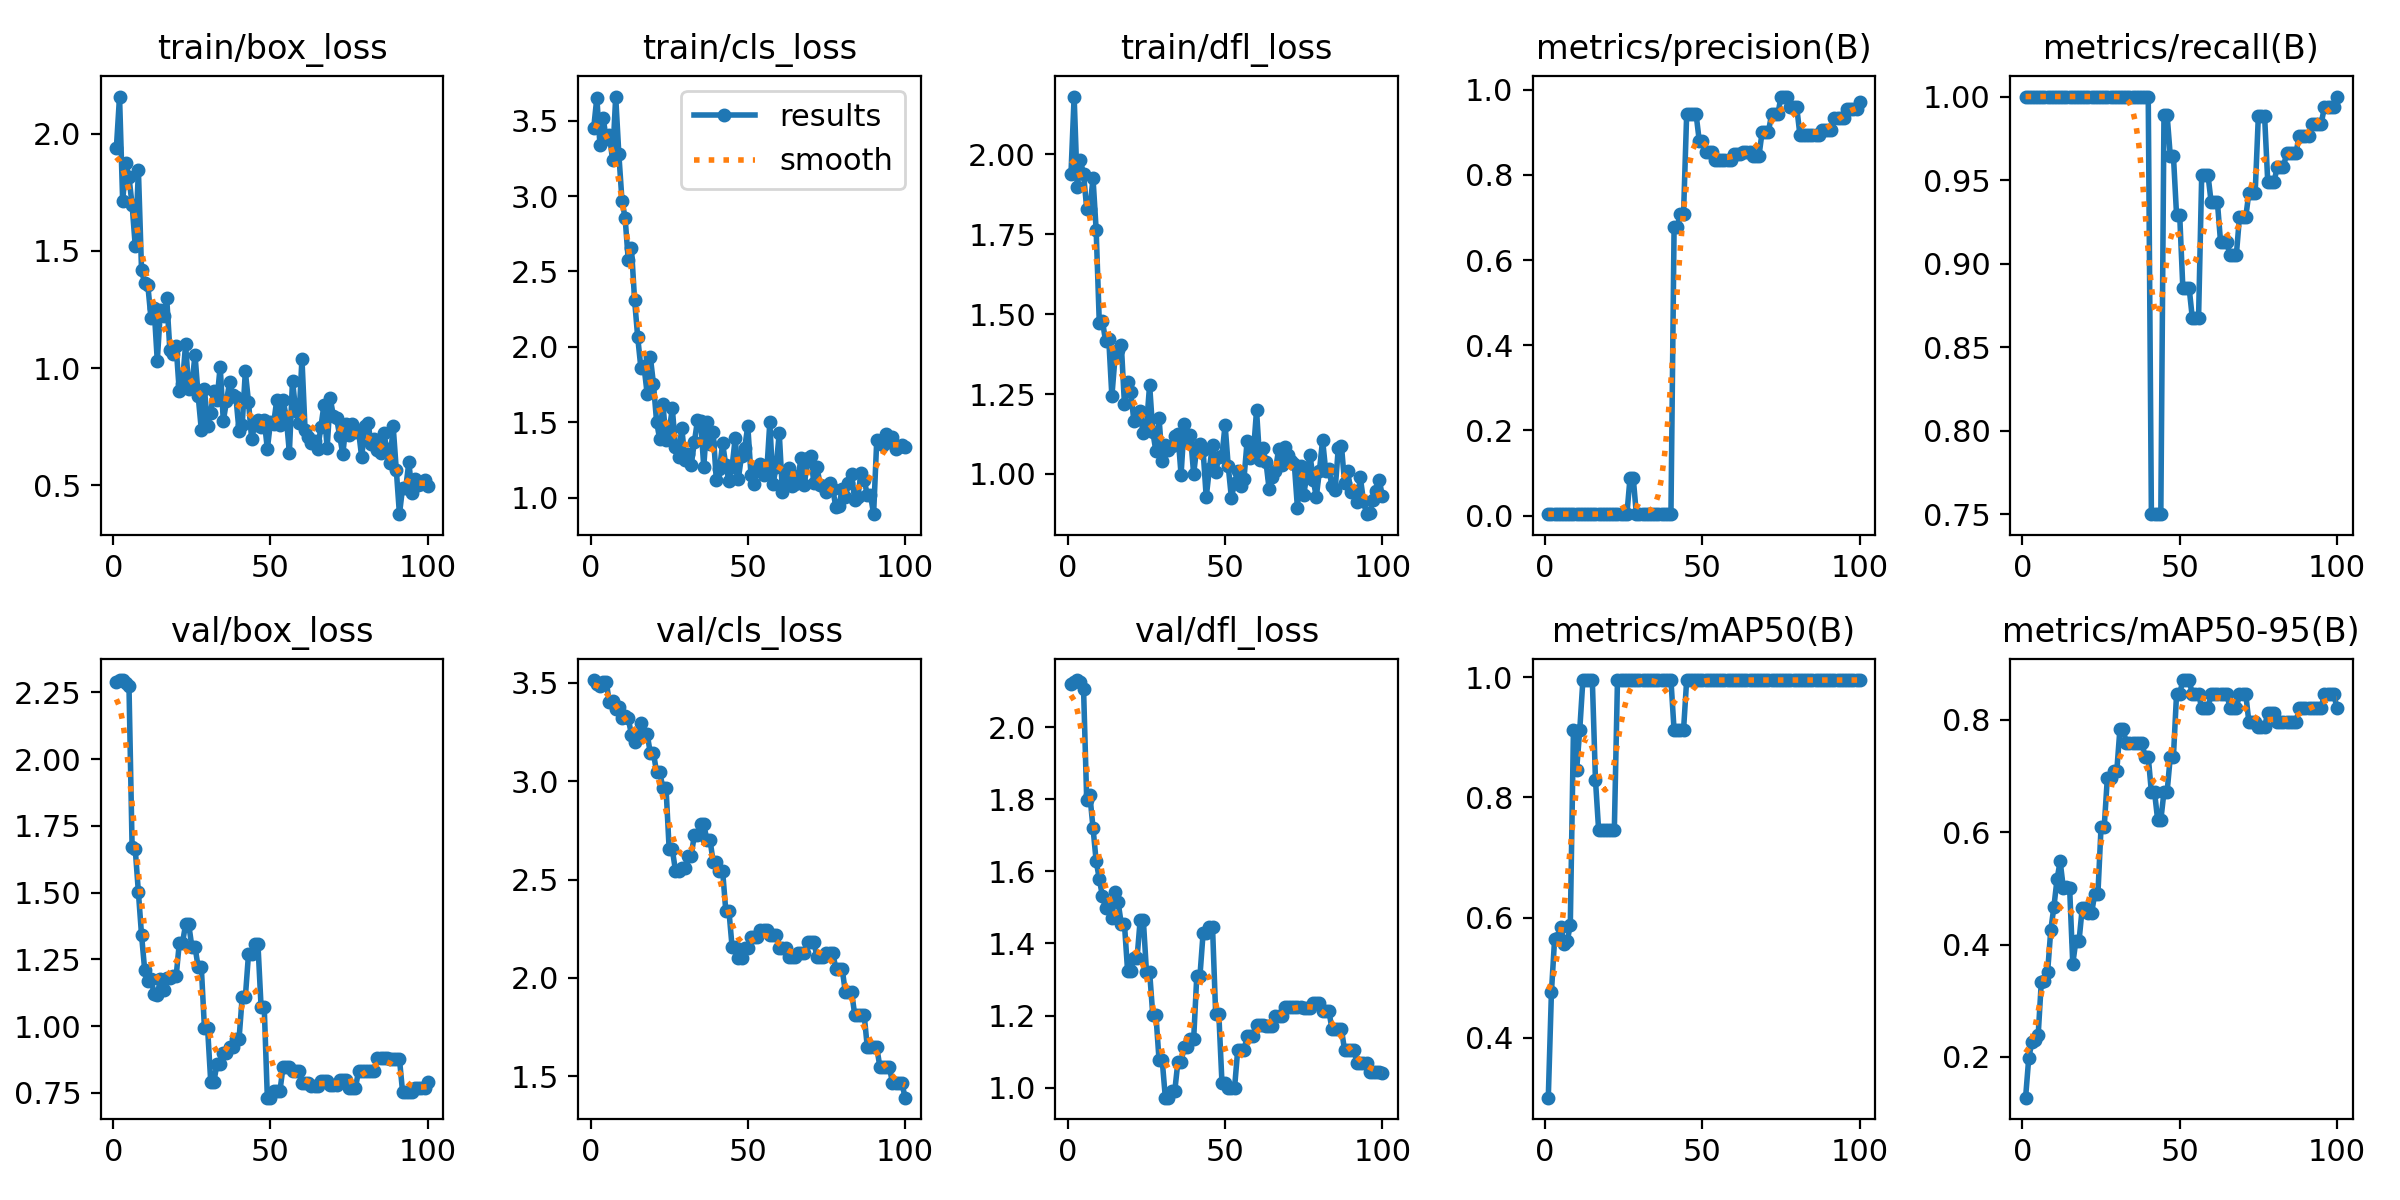

The file beside this chart, header and first rows:
epoch, train/box_loss, train/cls_loss, train/dfl_loss, metrics/precision(B), metrics/recall(B), metrics/mAP50(B), metrics/mAP50-95(B), val/box_loss, val/cls_loss, val/dfl_loss, lr/pg0, lr/pg1, lr/pg2
1, 1.94, 3.45, 1.939, 0.00361, 1, 0.3008, 0.1276, 2.291, 3.515, 2.118, 0, 0, 0
2, 2.159, 3.65, 2.181, 0.00362, 1, 0.4763, 0.1979, 2.296, 3.495, 2.125, 1.6505e-05, 1.6505e-05, 1.6505e-05
3, 1.712, 3.338, 1.897, 0.00362, 1, 0.5637, 0.2264, 2.296, 3.485, 2.13, 3.268e-05, 3.268e-05, 3.268e-05
4, 1.875, 3.517, 1.981, 0.00361, 1, 0.567, 0.231, 2.285, 3.503, 2.126, 4.8525e-05, 4.8525e-05, 4.8525e-05
5, 1.816, 3.378, 1.938, 0.00356, 1, 0.5844, 0.2388, 2.276, 3.504, 2.104, 6.4039e-05, 6.4039e-05, 6.4039e-05
6, 1.696, 3.404, 1.83, 0.00361, 1, 0.5567, 0.3335, 1.669, 3.401, 1.798, 7.9224e-05, 7.9224e-05, 7.9224e-05
7, 1.521, 3.24, 1.828, 0.00359, 1, 0.5605, 0.336, 1.662, 3.409, 1.811, 9.4079e-05, 9.4079e-05, 9.4079e-05
8, 1.844, 3.659, 1.926, 0.00358, 1, 0.5879, 0.3508, 1.501, 3.368, 1.721, 0.0001086, 0.0001086, 0.0001086
9, 1.418, 3.276, 1.765, 0.00356, 1, 0.9117, 0.4252, 1.341, 3.377, 1.628, 0.0001228, 0.0001228, 0.0001228
10, 1.362, 2.969, 1.473, 0.00356, 1, 0.845, 0.4667, 1.21, 3.32, 1.579, 0.0001367, 0.0001367, 0.0001367
11, 1.353, 2.854, 1.48, 0.00358, 1, 0.9117, 0.5163, 1.17, 3.33, 1.531, 0.0001502, 0.0001502, 0.0001502
12, 1.213, 2.573, 1.415, 0.00354, 1, 0.995, 0.548, 1.177, 3.319, 1.499, 0.0001634, 0.0001634, 0.0001634
13, 1.256, 2.659, 1.424, 0.00354, 1, 0.995, 0.5003, 1.12, 3.237, 1.509, 0.0001763, 0.0001763, 0.0001763
14, 1.032, 2.313, 1.243, 0.00351, 1, 0.995, 0.5014, 1.115, 3.197, 1.471, 0.0001888, 0.0001888, 0.0001888
15, 1.246, 2.064, 1.365, 0.00353, 1, 0.995, 0.5013, 1.178, 3.221, 1.541, 0.000201, 0.000201, 0.000201
16, 1.223, 1.863, 1.388, 0.00352, 1, 0.8292, 0.3658, 1.135, 3.298, 1.514, 0.0002129, 0.0002129, 0.0002129
17, 1.298, 1.872, 1.405, 0.00345, 1, 0.7462, 0.4067, 1.181, 3.241, 1.454, 0.0002245, 0.0002245, 0.0002245
18, 1.079, 1.69, 1.218, 0.00345, 1, 0.7462, 0.4067, 1.181, 3.241, 1.454, 0.0002357, 0.0002357, 0.0002357
19, 1.06, 1.937, 1.288, 0.00339, 1, 0.7462, 0.4645, 1.186, 3.143, 1.323, 0.0002466, 0.0002466, 0.0002466
20, 1.093, 1.756, 1.255, 0.00339, 1, 0.7462, 0.4645, 1.186, 3.143, 1.323, 0.0002571, 0.0002571, 0.0002571
21, 0.9007, 1.506, 1.166, 0.00335, 1, 0.7462, 0.456, 1.31, 3.046, 1.358, 0.0002674, 0.0002674, 0.0002674
22, 0.9344, 1.388, 1.172, 0.00335, 1, 0.7462, 0.456, 1.31, 3.046, 1.358, 0.0002773, 0.0002773, 0.0002773
23, 1.102, 1.625, 1.197, 0.00333, 1, 0.995, 0.4905, 1.381, 2.966, 1.466, 0.0002869, 0.0002869, 0.0002869
24, 0.9122, 1.385, 1.128, 0.00333, 1, 0.995, 0.4905, 1.381, 2.966, 1.466, 0.0002961, 0.0002961, 0.0002961
25, 0.9272, 1.445, 1.149, 0.00333, 1, 0.995, 0.6092, 1.297, 2.654, 1.321, 0.000305, 0.000305, 0.000305
26, 1.057, 1.593, 1.279, 0.00333, 1, 0.995, 0.6092, 1.297, 2.654, 1.321, 0.0003136, 0.0003136, 0.0003136
27, 0.8822, 1.339, 1.133, 0.0894, 1, 0.995, 0.6965, 1.221, 2.546, 1.203, 0.0003219, 0.0003219, 0.0003219
28, 0.7379, 1.27, 1.071, 0.0894, 1, 0.995, 0.6965, 1.221, 2.546, 1.203, 0.0003298, 0.0003298, 0.0003298
29, 0.912, 1.466, 1.174, 0.00335, 1, 0.995, 0.7089, 0.9921, 2.558, 1.077, 0.0003374, 0.0003374, 0.0003374
30, 0.7548, 1.254, 1.041, 0.00335, 1, 0.995, 0.7089, 0.9921, 2.558, 1.077, 0.0003446, 0.0003446, 0.0003446
31, 0.8102, 1.288, 1.09, 0.00336, 1, 0.995, 0.7834, 0.7911, 2.623, 0.9723, 0.0003516, 0.0003516, 0.0003516
32, 0.9045, 1.218, 1.075, 0.00336, 1, 0.995, 0.7834, 0.7911, 2.623, 0.9723, 0.0003582, 0.0003582, 0.0003582
33, 0.8641, 1.368, 1.087, 0.00336, 1, 0.995, 0.7587, 0.8592, 2.726, 0.9908, 0.0003644, 0.0003644, 0.0003644
34, 1.007, 1.515, 1.117, 0.00336, 1, 0.995, 0.7587, 0.8592, 2.726, 0.9908, 0.0003704, 0.0003704, 0.0003704
35, 0.7752, 1.511, 1.126, 0.00336, 1, 0.995, 0.7587, 0.8987, 2.781, 1.072, 0.000376, 0.000376, 0.000376
36, 0.8586, 1.207, 0.9974, 0.00336, 1, 0.995, 0.7587, 0.8987, 2.781, 1.072, 0.0003813, 0.0003813, 0.0003813
37, 0.9409, 1.501, 1.155, 0.00335, 1, 0.995, 0.7587, 0.922, 2.701, 1.112, 0.0003862, 0.0003862, 0.0003862
38, 0.8861, 1.356, 1.099, 0.00335, 1, 0.995, 0.7587, 0.922, 2.701, 1.112, 0.0003909, 0.0003909, 0.0003909
39, 0.8773, 1.434, 1.121, 0.00384, 1, 0.995, 0.7337, 0.9514, 2.589, 1.134, 0.0003951, 0.0003951, 0.0003951
40, 0.7316, 1.117, 0.9999, 0.00384, 1, 0.995, 0.7337, 0.9514, 2.589, 1.134, 0.0003991, 0.0003991, 0.0003991
41, 0.7575, 1.189, 1.084, 0.6772, 0.75, 0.9117, 0.6711, 1.107, 2.544, 1.309, 0.0004028, 0.0004028, 0.0004028
42, 0.986, 1.361, 1.094, 0.6772, 0.75, 0.9117, 0.6711, 1.107, 2.544, 1.309, 0.000406, 0.000406, 0.000406
43, 0.8572, 1.217, 1.074, 0.7074, 0.75, 0.9117, 0.6213, 1.268, 2.342, 1.428, 0.000409, 0.000409, 0.000409
44, 0.6987, 1.113, 0.9272, 0.7074, 0.75, 0.9117, 0.6213, 1.268, 2.342, 1.428, 0.0004117, 0.0004117, 0.0004117
45, 0.7594, 1.206, 1.015, 0.9427, 0.9889, 0.995, 0.6713, 1.309, 2.159, 1.446, 0.000414, 0.000414, 0.000414
46, 0.7779, 1.397, 1.091, 0.9427, 0.9889, 0.995, 0.6713, 1.309, 2.159, 1.446, 0.000416, 0.000416, 0.000416
47, 0.7485, 1.127, 1.006, 0.9423, 0.9647, 0.995, 0.7335, 1.073, 2.104, 1.205, 0.0004176, 0.0004176, 0.0004176
48, 0.7795, 1.277, 1.052, 0.9423, 0.9647, 0.995, 0.7335, 1.073, 2.104, 1.205, 0.0004189, 0.0004189, 0.0004189
49, 0.6551, 1.33, 1.057, 0.8801, 0.9292, 0.995, 0.8453, 0.7315, 2.152, 1.014, 0.0004199, 0.0004199, 0.0004199
50, 0.7707, 1.477, 1.154, 0.8801, 0.9292, 0.995, 0.8453, 0.7315, 2.152, 1.014, 0.0004206, 0.0004206, 0.0004206
51, 0.7625, 1.155, 1.024, 0.8538, 0.8855, 0.995, 0.8703, 0.7568, 2.211, 0.9983, 0.0004209, 0.0004209, 0.0004209
52, 0.866, 1.095, 0.9253, 0.8538, 0.8855, 0.995, 0.8703, 0.7568, 2.211, 0.9983, 0.0004209, 0.0004209, 0.0004209
53, 0.7561, 1.187, 0.9701, 0.8538, 0.8855, 0.995, 0.8703, 0.7568, 2.211, 0.9983, 0.0004206, 0.0004206, 0.0004206
54, 0.8632, 1.225, 1.01, 0.8354, 0.8677, 0.995, 0.8455, 0.8469, 2.242, 1.103, 0.0004199, 0.0004199, 0.0004199
55, 0.792, 1.154, 0.962, 0.8354, 0.8677, 0.995, 0.8455, 0.8469, 2.242, 1.103, 0.0004189, 0.0004189, 0.0004189
56, 0.6402, 1.164, 0.9841, 0.8354, 0.8677, 0.995, 0.8455, 0.8469, 2.242, 1.103, 0.0004176, 0.0004176, 0.0004176
57, 0.9473, 1.501, 1.102, 0.8351, 0.953, 0.995, 0.8206, 0.8307, 2.218, 1.142, 0.000416, 0.000416, 0.000416
58, 0.8191, 1.09, 1.051, 0.8351, 0.953, 0.995, 0.8206, 0.8307, 2.218, 1.142, 0.000414, 0.000414, 0.000414
59, 0.7676, 1.203, 1.067, 0.8351, 0.953, 0.995, 0.8206, 0.8307, 2.218, 1.142, 0.0004117, 0.0004117, 0.0004117
60, 1.041, 1.43, 1.199, 0.85, 0.9367, 0.995, 0.8455, 0.787, 2.152, 1.175, 0.000409, 0.000409, 0.000409
... 40 more rows
